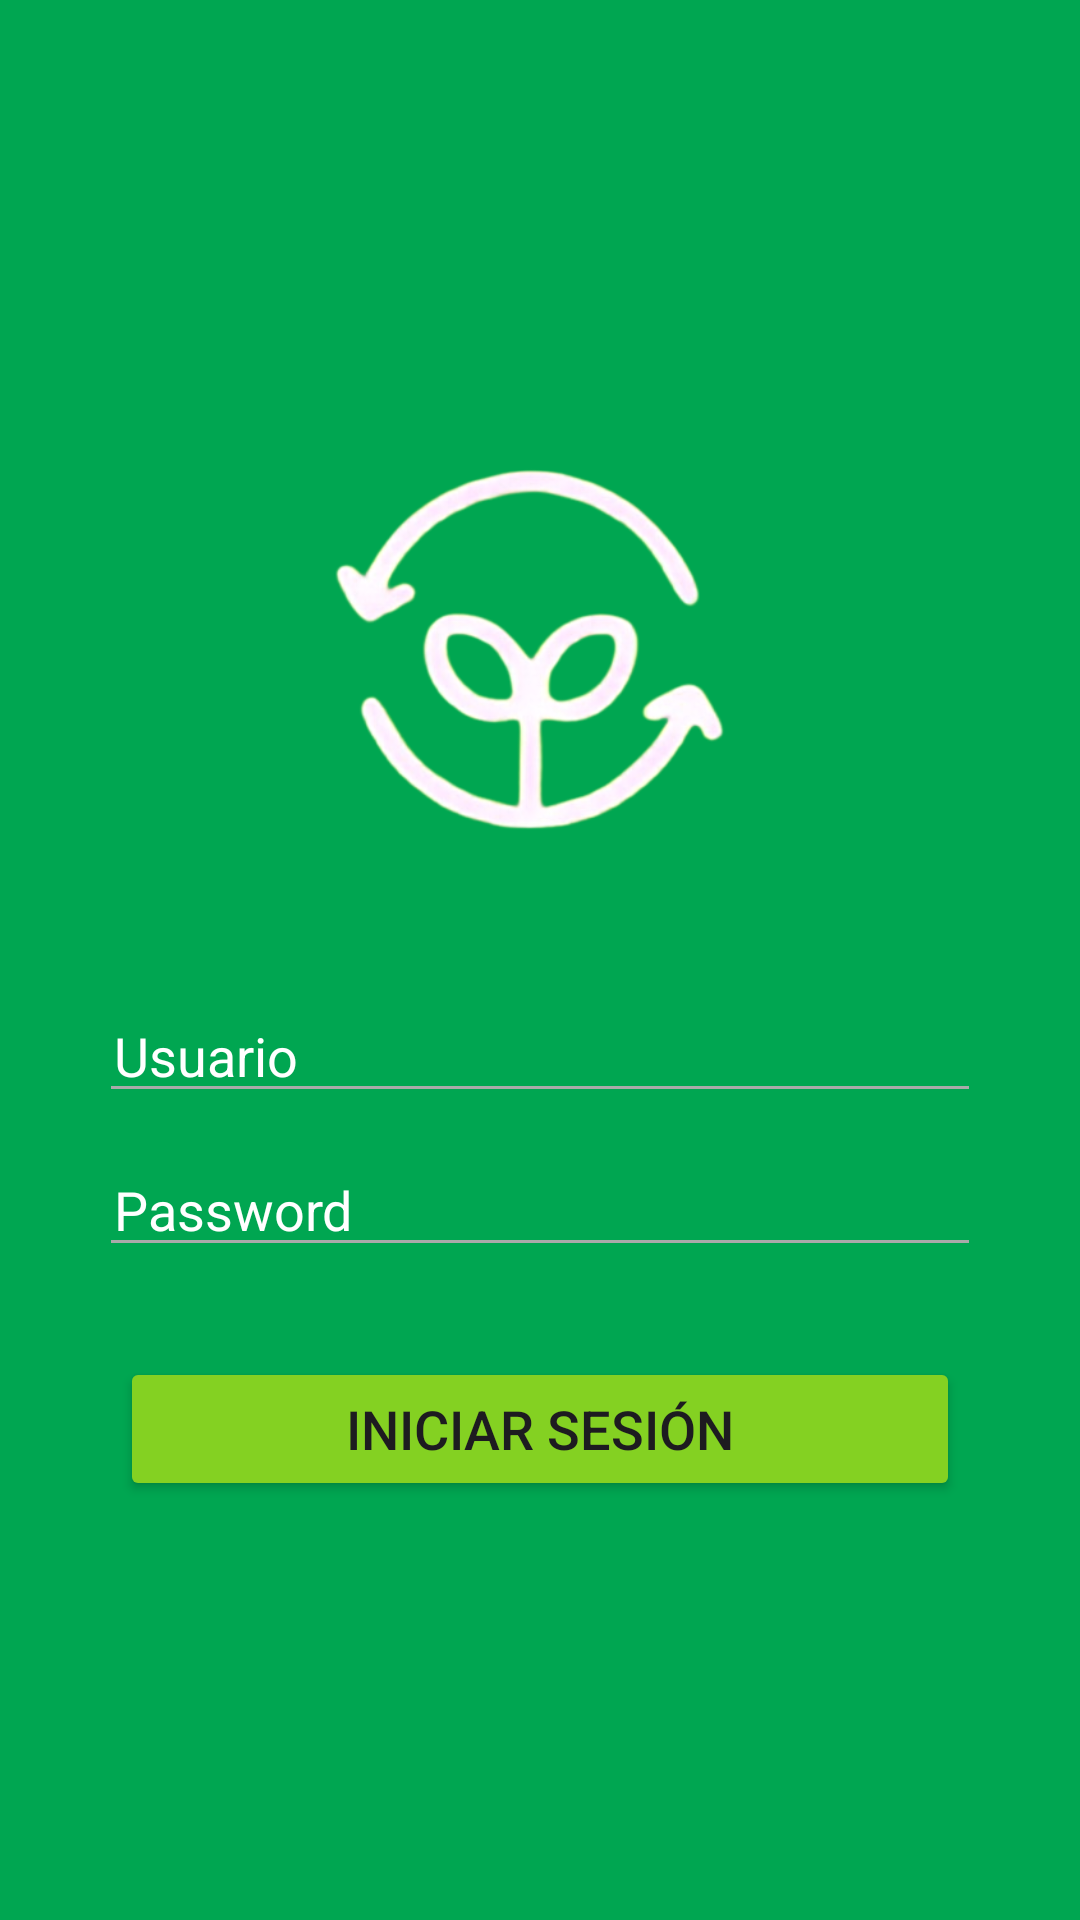

Produce the Android XML layout that renders to this screen, including the resource entries it uses.
<!-- AndroidManifest.xml: application theme Theme.Reciscan -->
<!-- res/layout/activity_main.xml -->
<?xml version="1.0" encoding="utf-8"?>
<RelativeLayout xmlns:android="http://schemas.android.com/apk/res/android"
    xmlns:app="http://schemas.android.com/apk/res-auto"
    xmlns:tools="http://schemas.android.com/tools"
    android:layout_width="match_parent"
    android:layout_height="match_parent"
    android:background="@drawable/login_background"
    tools:context=".MainActivity">
    <FrameLayout
        android:layout_width="match_parent"
        android:layout_height="match_parent">

        <LinearLayout
            android:layout_width="match_parent"
            android:layout_height="match_parent"
            android:layout_marginLeft="25dp"
            android:layout_marginRight="25dp"
            android:gravity="center"
            android:orientation="vertical">

            <ImageView
                android:id="@+id/imageView"
                android:layout_width="wrap_content"
                android:layout_height="150dp"
                android:layout_marginBottom="40dp"
                android:layout_gravity="center"
                app:srcCompat="@drawable/Reciscan" />


            <EditText
                android:id="@+id/edtUsuario"
                android:layout_width="match_parent"
                android:layout_height="wrap_content"
                android:layout_marginStart="8dp"
                android:layout_marginEnd="8dp"
                android:backgroundTint="@android:color/darker_gray"
                android:textColorHint="@color/white"
                android:drawableLeft="@drawable/icon_email"
                android:ems="10"
                android:hint="Usuario"
                android:inputType="textPersonName"
                android:paddingLeft="5dp" />

            <EditText
                android:id="@+id/edtPassword"
                android:layout_width="match_parent"
                android:layout_height="wrap_content"
                android:layout_marginStart="8dp"
                android:layout_marginTop="10dp"
                android:layout_marginEnd="8dp"
                android:backgroundTint="@android:color/darker_gray"
                android:textColorHint="@color/white"
                android:drawableLeft="@drawable/icon_lock"
                android:ems="10"
                android:hint="Password"
                android:inputType="textPassword"
                android:paddingLeft="5dp" />

            <Button
                android:id="@+id/btnLogin"
                android:layout_width="match_parent"
                android:layout_height="wrap_content"
                android:layout_marginLeft="15dp"
                android:layout_marginTop="30dp"
                android:layout_marginRight="15dp"
                app:backgroundTint="@color/colorPrimary"
                android:text="Iniciar Sesión"
                android:textSize="18sp" />

        </LinearLayout>
    </FrameLayout>

</RelativeLayout>
<!-- resources referenced by this layout -->
<resources>
  <color name="colorPrimary">#84D122</color>
  <color name="white">#FFFFFFFF</color>
  <!-- drawable Reciscan: png bitmap (drawable, 74147 bytes) -->
  <!-- drawable login_background (drawable) -->
  <?xml version="1.0" encoding="utf-8"?>
  <shape xmlns:android="http://schemas.android.com/apk/res/android">
      <gradient android:type= 'linear' android:angle='100'
          android:startColor='#00A651' android:endColor='#00A651'
          />
  </shape>
  <style name="Theme.Reciscan" parent="Base.Theme.Reciscan" />
  <style name="Base.Theme.Reciscan" parent="Theme.Material3.DayNight.NoActionBar">
          
          
      </style>
</resources>
